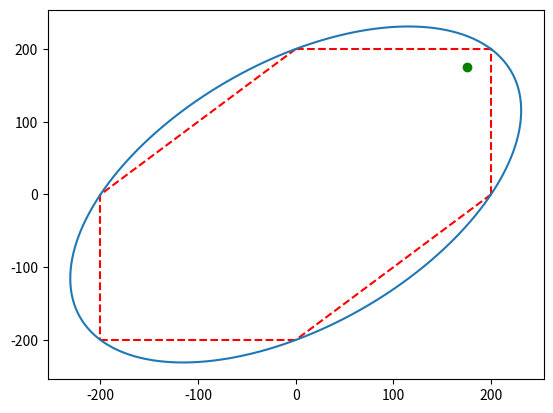

This chart was generated by the following Python code:
import numpy as np
import matplotlib.pyplot as plt

syt = 200  # yield strength MPa

s1 = 125
s2 = 200

s_von = np.sqrt(s1**2-(s1*s2)+s2**2)

a = 2**0.5*syt
b = (2/3)**0.5*syt
alpha = np.linspace(0, 2*np.pi, 360)
theta = np.pi/4

# x = a*np.cos(alpha)
# y = a*np.sin(alpha)
x = (a*np.cos(alpha)*np.cos(theta)) - (b*np.sin(alpha)*np.sin(theta))
y = (a*np.cos(alpha)*np.sin(theta)) + (b*np.sin(alpha)*np.cos(theta))

plt.plot([syt, syt], [0, syt], 'r--')
plt.plot([0, syt], [syt, syt], 'r--')
plt.plot([-syt, 0], [-syt, -syt], 'r--')
plt.plot([-syt, -syt], [0, -syt], 'r--')
plt.plot([0, -syt], [syt, 0], 'r--')
plt.plot([syt, 0], [0, -syt], 'r--')

plt.scatter(s_von, s_von, color='g')
plt.plot(x, y)
plt.show()
